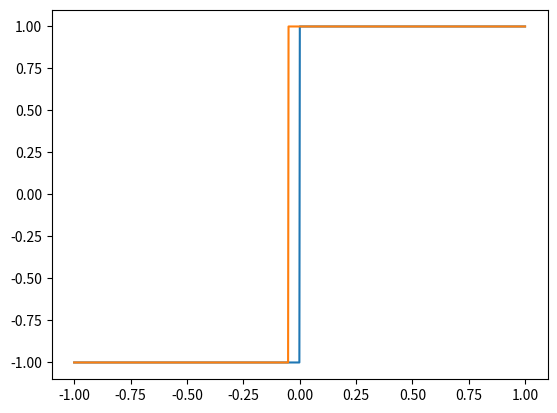

Write the Python code that produced this figure.
import numpy as np
import matplotlib.pyplot as plt


def coulomb_friction(x):
    return -1 if x < 0 else 1


def smoothed_coulomb_friction(x, t):
    assert t>0
    return -1 if x < -t/2 else 1 if t > t/2 else 2*x/t


def visualize_coulom(t):
    x = np.linspace(-1, 1, 1000)
    y1 = np.array([coulomb_friction(l) for l in x])
    y2 = np.array([smoothed_coulomb_friction(l, t) for l in x])
    plt.plot(x, y1)
    plt.plot(x, y2)
    plt.show()


visualize_coulom(0.1)